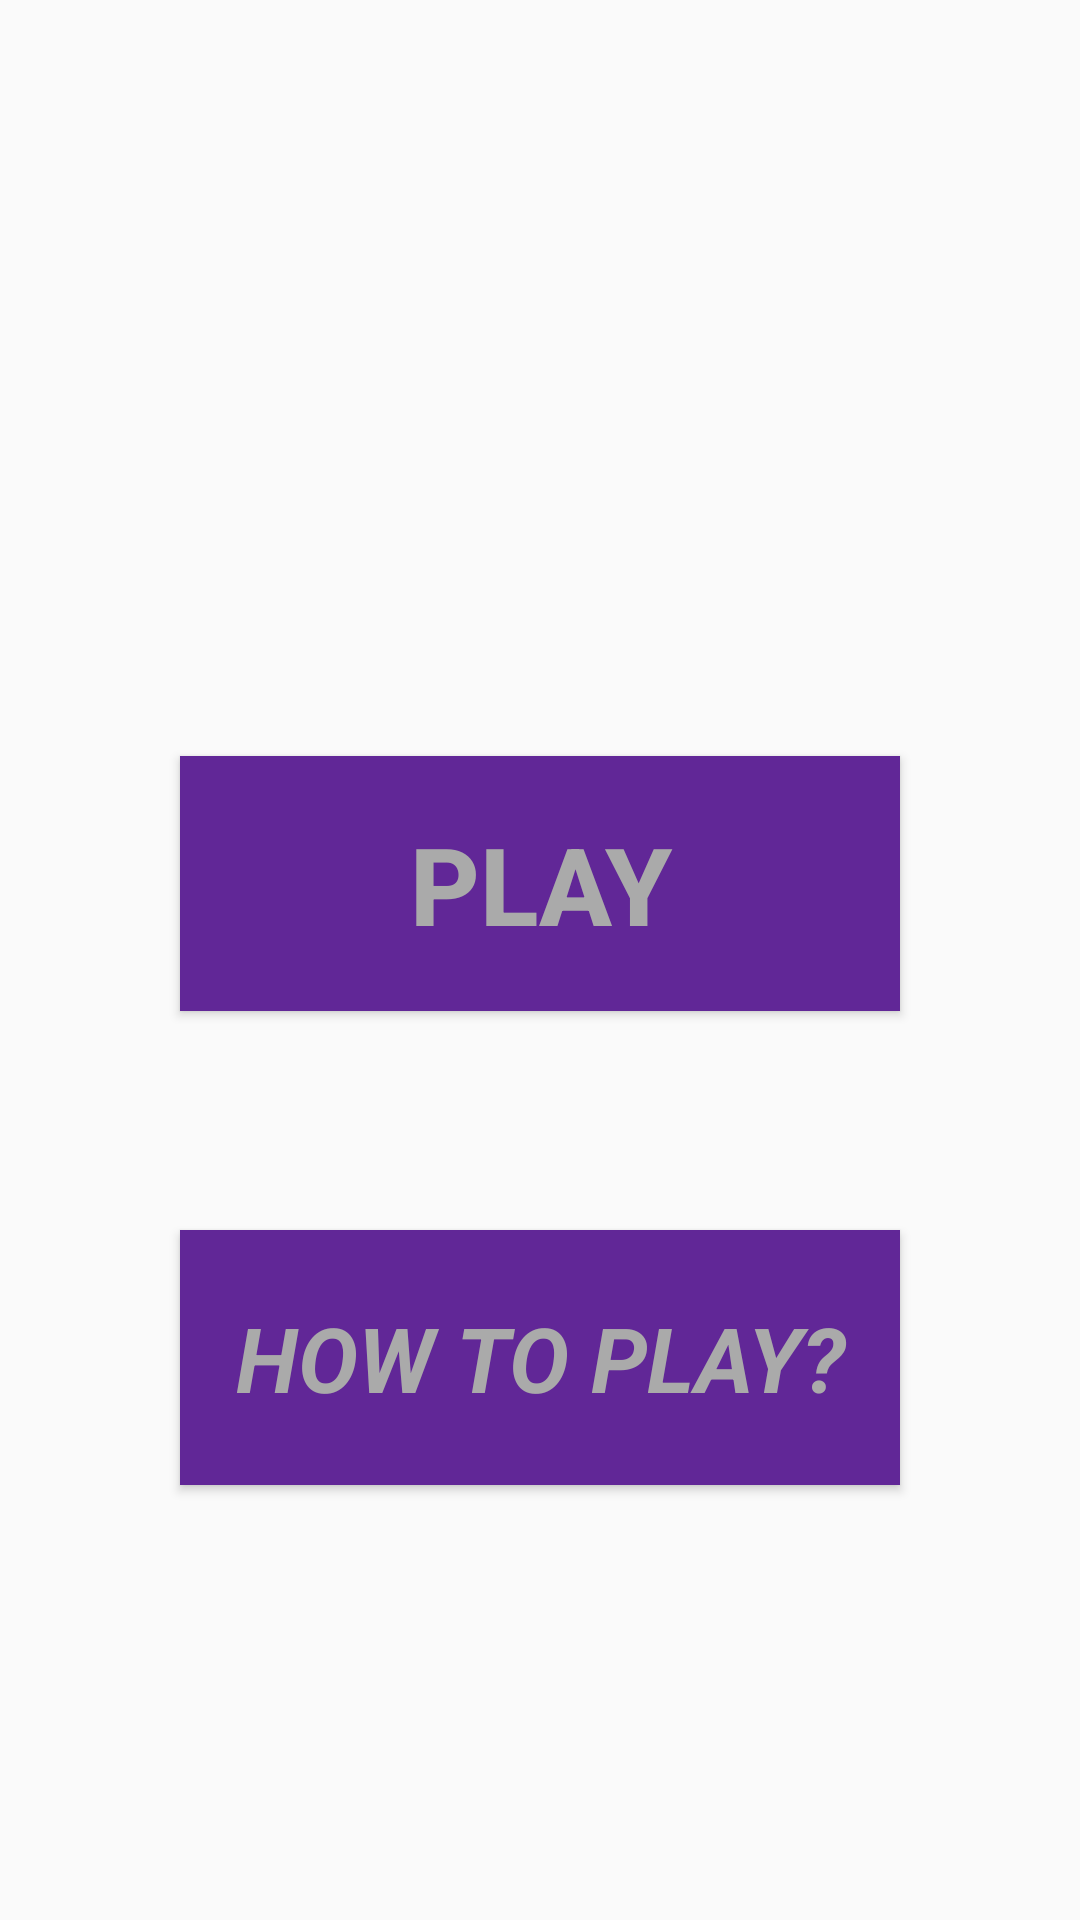

Layout XML and referenced resources for this Android screen:
<!-- AndroidManifest.xml: application theme AppTheme -->
<!-- res/layout/activity_main.xml -->
<?xml version="1.0" encoding="utf-8"?>
<RelativeLayout xmlns:android="http://schemas.android.com/apk/res/android"
    xmlns:app="http://schemas.android.com/apk/res-auto"
    xmlns:tools="http://schemas.android.com/tools"
    android:layout_width="match_parent"
    android:layout_height="match_parent"
    android:accessibilityTraversalAfter="@+id/howtoplay"
    tools:context="com.fenil.codesprint.MainActivity">

    <Button
        android:id="@+id/play2"
        android:layout_width="240dp"
        android:layout_height="85dp"
        android:layout_above="@+id/howtoplay"
        android:layout_alignLeft="@+id/howtoplay"
        android:layout_alignStart="@+id/howtoplay"
        android:layout_marginBottom="73dp"
        android:background="@color/colorPrimaryDark"
        android:elevation="0dp"
        android:text="PLAY"
        android:textAlignment="center"
        android:textAllCaps="false"
        android:textColor="@android:color/darker_gray"
        android:textSize="36sp"
        android:textStyle="bold"
        tools:layout_editor_absoluteX="81dp"
        tools:layout_editor_absoluteY="154dp" />

    <Button
        android:id="@+id/howtoplay"
        android:layout_width="240dp"
        android:layout_height="85dp"
        android:layout_alignParentBottom="true"
        android:layout_centerHorizontal="true"
        android:layout_marginBottom="145dp"
        android:background="@color/colorPrimaryDark"
        android:text="HOW TO PLAY?"
        android:textAppearance="@style/TextAppearance.AppCompat"
        android:textColor="@android:color/darker_gray"
        android:textSize="30sp"
        android:textStyle="bold|italic"
        tools:layout_editor_absoluteX="81dp"
        tools:layout_editor_absoluteY="287dp" />

</RelativeLayout>
<!-- resources referenced by this layout -->
<resources>
  <color name="colorPrimaryDark">#612797</color>
  <style name="AppTheme" parent="Theme.AppCompat.Light.DarkActionBar">
          
          <item name="colorPrimary">@color/colorPrimary</item>
  
          <item name="colorPrimaryDark">@color/colorPrimaryDark</item>
          <item name="colorAccent">@color/colorAccent</item>
      </style>
  <color name="colorPrimary">#34717e</color>
  <color name="colorAccent">#f5eff1</color>
</resources>
